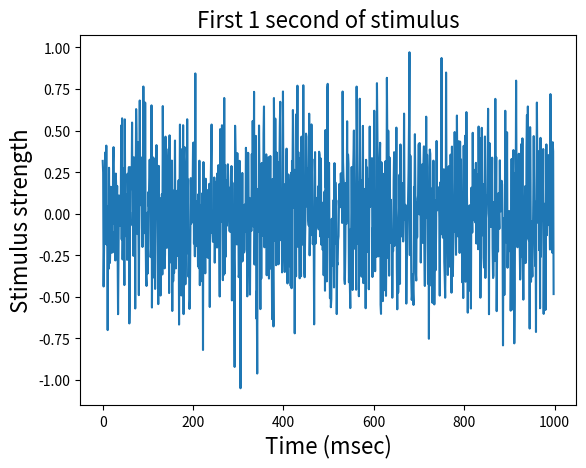
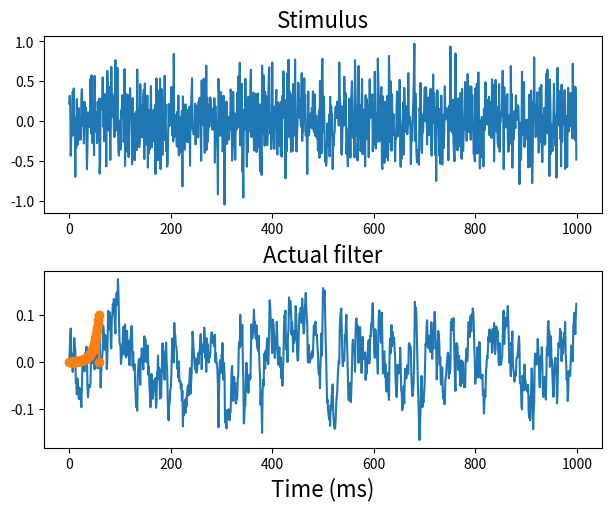
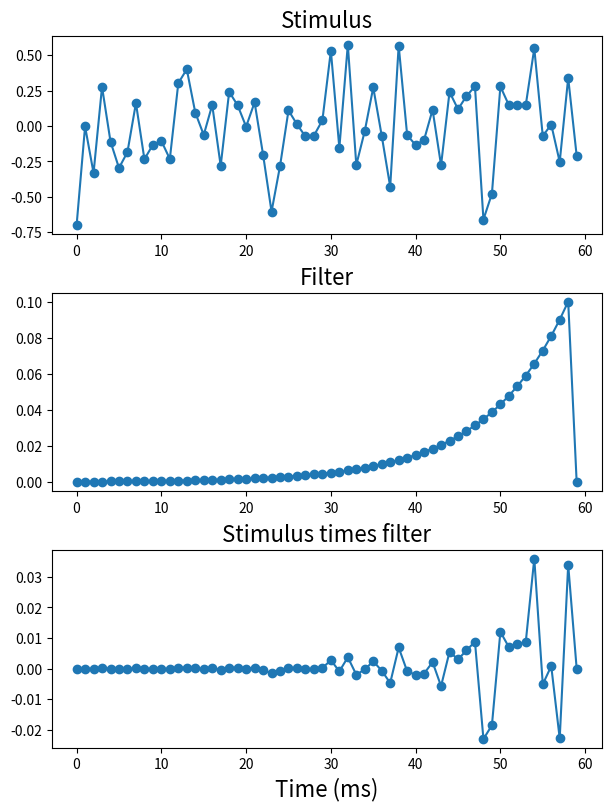
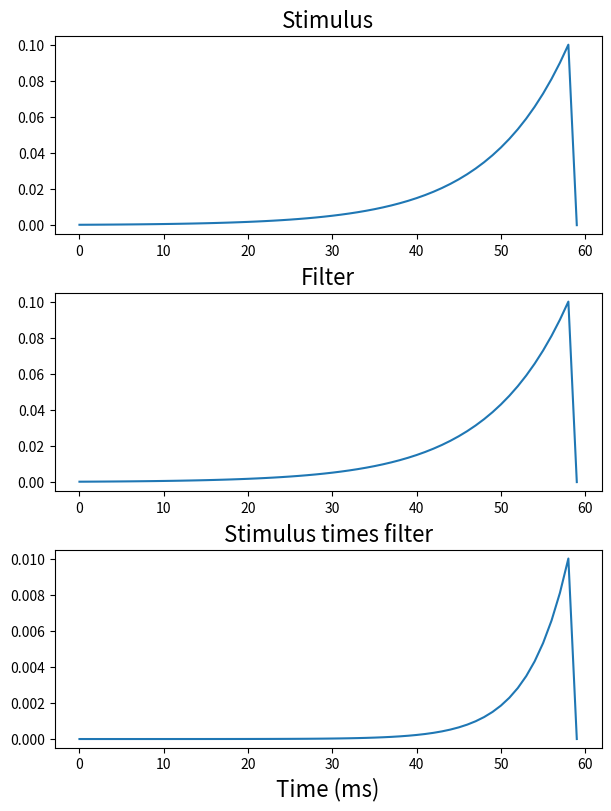
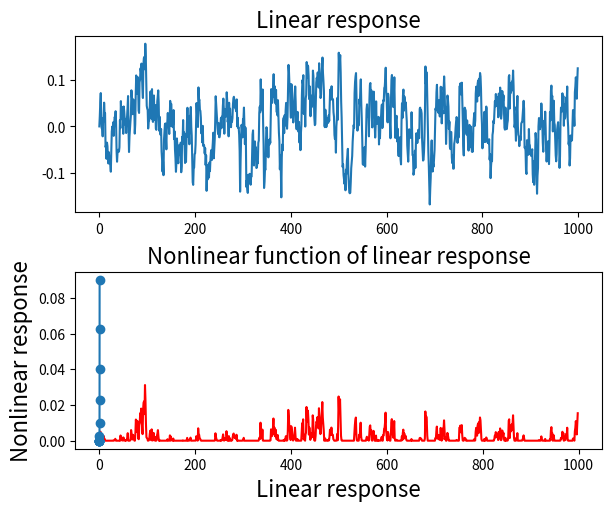
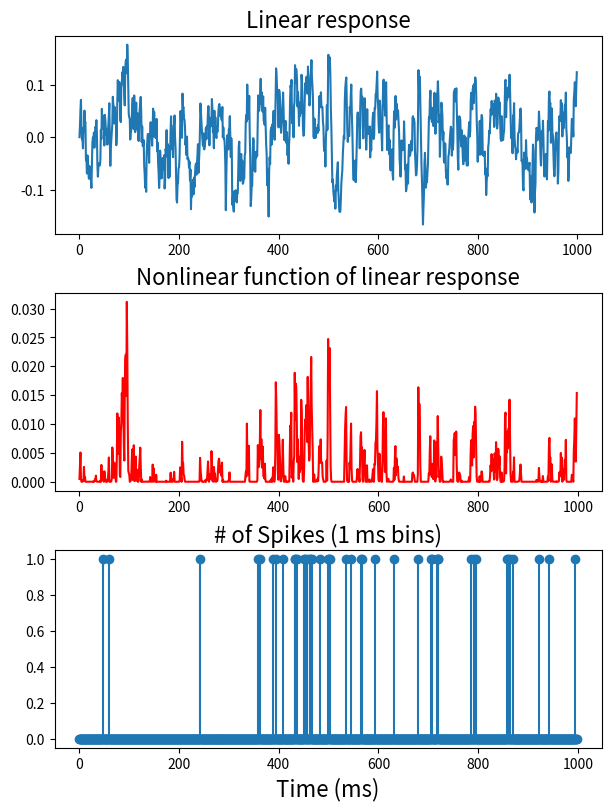

The matplotlib source for these figures, in order:
# We want to first choose experimental stimuli that are random.
# At each frame, the intensity of the uniform screen changes:
# it is drawn randomly, here from a Gaussian distribution.

import numpy as np

numsamples = 25000
stimulus=(1/3*np.random.normal(size=numsamples))

# Plot the stimulus

import matplotlib.pyplot as plt

plt.plot(stimulus[1:1000])
plt.xlabel('Time (msec)', fontsize=16)
plt.ylabel('Stimulus strength', fontsize=16)
plt.title('First 1 second of stimulus', fontsize=16)

def getLinear1(stimulus, kernelSize):
  # Compute the linear response using a single exponential
  # lowpass filter.  You could substitute other linear filters here if you
  # wanted to, but this one is pretty simple.
  tau = 10 # time constant
  linearResp = np.zeros(len(stimulus))
  
  for i in range(len(stimulus)-1):
    # Solve the differential equation
    linearResp[i+1] = linearResp[i] + (1/tau)*(stimulus[i]-linearResp[i]) 
  
  # get the impulse response function which is also the "filter"
  impulse = np.zeros(1000) # make a impulse stimulus
  impulse[0] = 1
  impulseResp = np.zeros(len(impulse))
  for i in range(len(impulse)-1):
    # Solve the differential equation
    impulseResp[i+1] = impulseResp[i] + (1/tau)*(impulse[i]-impulseResp[i])
  impulseResp = impulseResp[0:kernelSize]
  filter = np.flipud(impulseResp)

  return (linearResp, filter)

###############################################################################
def getLinear2(stimulus, kernelSize):
  # Compute the linear response using a single exponential
  # lowpass filter.  You could substitute other linear filters here if you
  # wanted to, but this one is pretty simple.
  tau = 5 # time constant
  linearResp = np.zeros(len(stimulus))
  
  for i in range(len(stimulus)-1):
    # Solve the differential equation
    linearResp[i+1] = linearResp[i] + (1/tau)*(stimulus[i]-linearResp[i]) 
  
  # get the impulse response function which is also the "filter"
  impulse = np.zeros(1000) # make a impulse stimulus
  impulse[0] = 1
  impulseResp = np.zeros(len(impulse))
  for i in range(len(impulse)-1):
    # Solve the differential equation
    impulseResp[i+1] = impulseResp[i] + (1/tau)*(impulse[i]-impulseResp[i])
  impulseResp = impulseResp[0:kernelSize]
  filter = np.flipud(impulseResp)

  linearResp = -linearResp
  filter = -filter

  return (linearResp, filter)

###############################################################################
def getLinear3(stimulus, kernelSize):
  # Compute the linear response using a 3-stage cascade of exponential
  # lowpass filters.  You could substitute other linear filters here if you
  # wanted to, but this one is pretty simple.
  tau = 3 # time constant
  linearResp = np.zeros((len(stimulus),3))
  
  for i in range(len(stimulus)-1):
    # Solve the differential equation
    linearResp[i+1,0] = linearResp[i,0] + (1/tau)*(stimulus[i]-linearResp[i,0])
    linearResp[i+1,1] = linearResp[i,1] + (1/tau)*(linearResp[i,0]-linearResp[i,1])
    linearResp[i+1,2] = linearResp[i,2] + (1/tau)*(linearResp[i,1]-linearResp[i,2])
  
  # Getting rid of the first- and second-order filtered signals, we only
  # want the third one.
  linearResp = linearResp[:,2]
  
  # get the impulse response function which is also the "filter"
  impulse = np.zeros(1000) # make a impulse stimulus
  impulse[0] = 1
  impulseResp = np.zeros((len(stimulus),3))
  for i in range(len(impulse)-1):
    # Solve the differential equation
    impulseResp[i+1,0] = impulseResp[i,0] + (1/tau)*(impulse[i]-impulseResp[i,0])
    impulseResp[i+1,1] = impulseResp[i,1] + (1/tau)*(impulseResp[i,0]-impulseResp[i,1])
    impulseResp[i+1,2] = impulseResp[i,2] + (1/tau)*(impulseResp[i,1]-impulseResp[i,2])

  # Getting rid of the first- and second-order filtered signals, we only
  # want the third one.
  impulseResp = impulseResp[:,2]

  impulseResp = impulseResp[0:kernelSize]
  filter = np.flipud(impulseResp)

  return (linearResp, filter)

###############################################################################
def getNonlinear1(linearResp):
  nonlinearResp = np.zeros(len(linearResp))
  theind = np.where(linearResp>0)
  nonlinearResp[theind] = linearResp[theind]**2
  return nonlinearResp

###############################################################################
def getNonlinear2(linearResp):
  return linearResp**2

# We're now going to simulate a model neuron
# For purposes of this demo, we constructed the model
# neurons and so know their filters and nonlinearity
# (in an experiment with real neurons, we would be handed 
# the spike trains and would not  know this!)

# We've made several versions of model neurons.
# We have 3 possible linear filters.
# Toggle between

kernelSize = 60
(linearResp, filter) = getLinear1(stimulus, kernelSize)
# (linearResp, filter) = getLinear2(stimulus, kernelSize)
# (linearResp, filter) = getLinear3(stimulus, kernelSize)

# The linear response smooths (averages) the stimulus
# over time.  The top panel of the figure shows the first
# second of the stimulus, and the third panel shows the 
# first second of the linear response.

fig, axs = plt.subplots(2, constrained_layout=True, figsize=(6, 5))

axs[0].plot(stimulus[0:1000])
axs[0].set_title('Stimulus', fontsize=16)

axs[1].plot(linearResp[0:1000])
axs[1].set_title('Linear response', fontsize=16)
axs[1].set_xlabel('Time (ms)', fontsize=16)

# Let's look at the filter (which we usually would not know)

plt.plot(filter, 'o-');
plt.title('Actual filter', fontsize=16)
plt.xlabel('Time (ms)', fontsize=16);

# We would like to unpack this and see what the linear
# filter is doing
# Choose a random starting point, and examine the stimulus
# starting from the random position and with a length equal
# to the filter length. We'll plot both this stimulus sequence
# and the filter. 

thestart = int(np.random.rand()*100+1)
thelen = len(filter)
thestim = stimulus[thestart:thelen+thestart]
fig, axs = plt.subplots(3, constrained_layout=True, figsize=(6, 8))
axs[0].plot(thestim, 'o-')
axs[0].set_title('Stimulus', fontsize=16)
axs[1].plot(filter, 'o-')
axs[1].set_title('Filter', fontsize=16)

# Plot the point by point multiplication of the filter
# with the stimulus
axs[2].plot(thestim*filter, 'o-')
axs[2].set_title('Stimulus times filter', fontsize=16)
axs[2].set_xlabel('Time (ms)', fontsize=16)

# The linear filter response to the stimulus, is the sum
# of this point by point multiplication. This results in a
# single number. This is also known as inner product or dot product.

print(np.sum(filter*thestim)) # responses calculated by the inner product
print(linearResp[thelen+thestart-1]) # responses returned by getLinear function (solving a differential equation)

# What if the input was exactly the linear filter
# or variant of (toggle these)

thestim = filter;
#thestim = -filter;
#thestim = np.flipud(filter);

fig, axs = plt.subplots(3, constrained_layout=True, figsize=(6, 8))
axs[0].plot(thestim)
axs[0].set_title('Stimulus', fontsize=16)
axs[1].plot(filter)
axs[1].set_title('Filter', fontsize=16)
axs[2].plot(thestim*filter)
axs[2].set_title('Stimulus times filter', fontsize=16)
axs[2].set_xlabel('Time (ms)', fontsize=16)


# Under a simple non-linear model, the firing rate of a neuron is
# a single-valued non-linear function of an underlying linear response.
# We can pick any such function we want -- this is done in getNonlinear.
# Here we're applying this non-linear transformation on the linear response of
# our simulated neuron. 

nonlinearResp = getNonlinear1(linearResp)
# Toggle between
# nonlinearResp = getNonlinear2(linearResp)

# We can plot together the linear and nonlinear response

fig, axs = plt.subplots(2, constrained_layout=True, figsize=(6, 5))
axs[0].plot(linearResp[0:1000])
axs[0].set_title('Linear response', fontsize=16) 
axs[1].plot(nonlinearResp[1:1000], color='r')
axs[1].set_title('Nonlinear function of linear response', fontsize=16)
axs[1].set_xlabel('Time (ms)', fontsize=16)

# To understand this better, we try just few values
# Try changing theval: Is there a pattern?

theval = 220
print(linearResp[theval])
print(nonlinearResp[theval])

# Plot nonlinear function in the interval [-.3:.05:.3]
# Toggle between

modelNonlin = getNonlinear1(np.arange(-.3,.35,.05))
# modelNonlin = getNonlinear2(np.arange(-.3,.35,.05))

plt.plot(np.arange(-.3,.35,.05), modelNonlin, '-o');

plt.xlabel('Linear response', fontsize=16)
plt.ylabel('Nonlinear response', fontsize=16)

# We can use this non-linear response to simulate a 
# Poisson-ish spike train... as per last class!

xr = np.random.rand(len(nonlinearResp))
neuralResponse = nonlinearResp > .05*xr
spikeCounts = neuralResponse

# So far, we constructed a model neuron and its response to experimental
# stimuli. We first constructed random Gaussian stimulus, we linearly 
# filtered it, put this linearly filtered signal through a non-linear 
# function to calculate an underlying firing rate of the cell, and used 
# this to simulate spikes coming out of the cell.  
# Here's the first second of each of these:


fig, axs = plt.subplots(3, constrained_layout=True, figsize=(6, 8))
axs[0].plot(linearResp[0:1000])
axs[0].set_title('Linear response', fontsize=16) 
axs[1].plot(nonlinearResp[1:1000], color='r')
axs[1].set_title('Nonlinear function of linear response', fontsize=16)
axs[2].stem(neuralResponse[1:1000], basefmt=" ")
axs[2].set_title('# of Spikes (1 ms bins)', fontsize=16)
axs[2].set_xlabel('Time (ms)', fontsize=16)